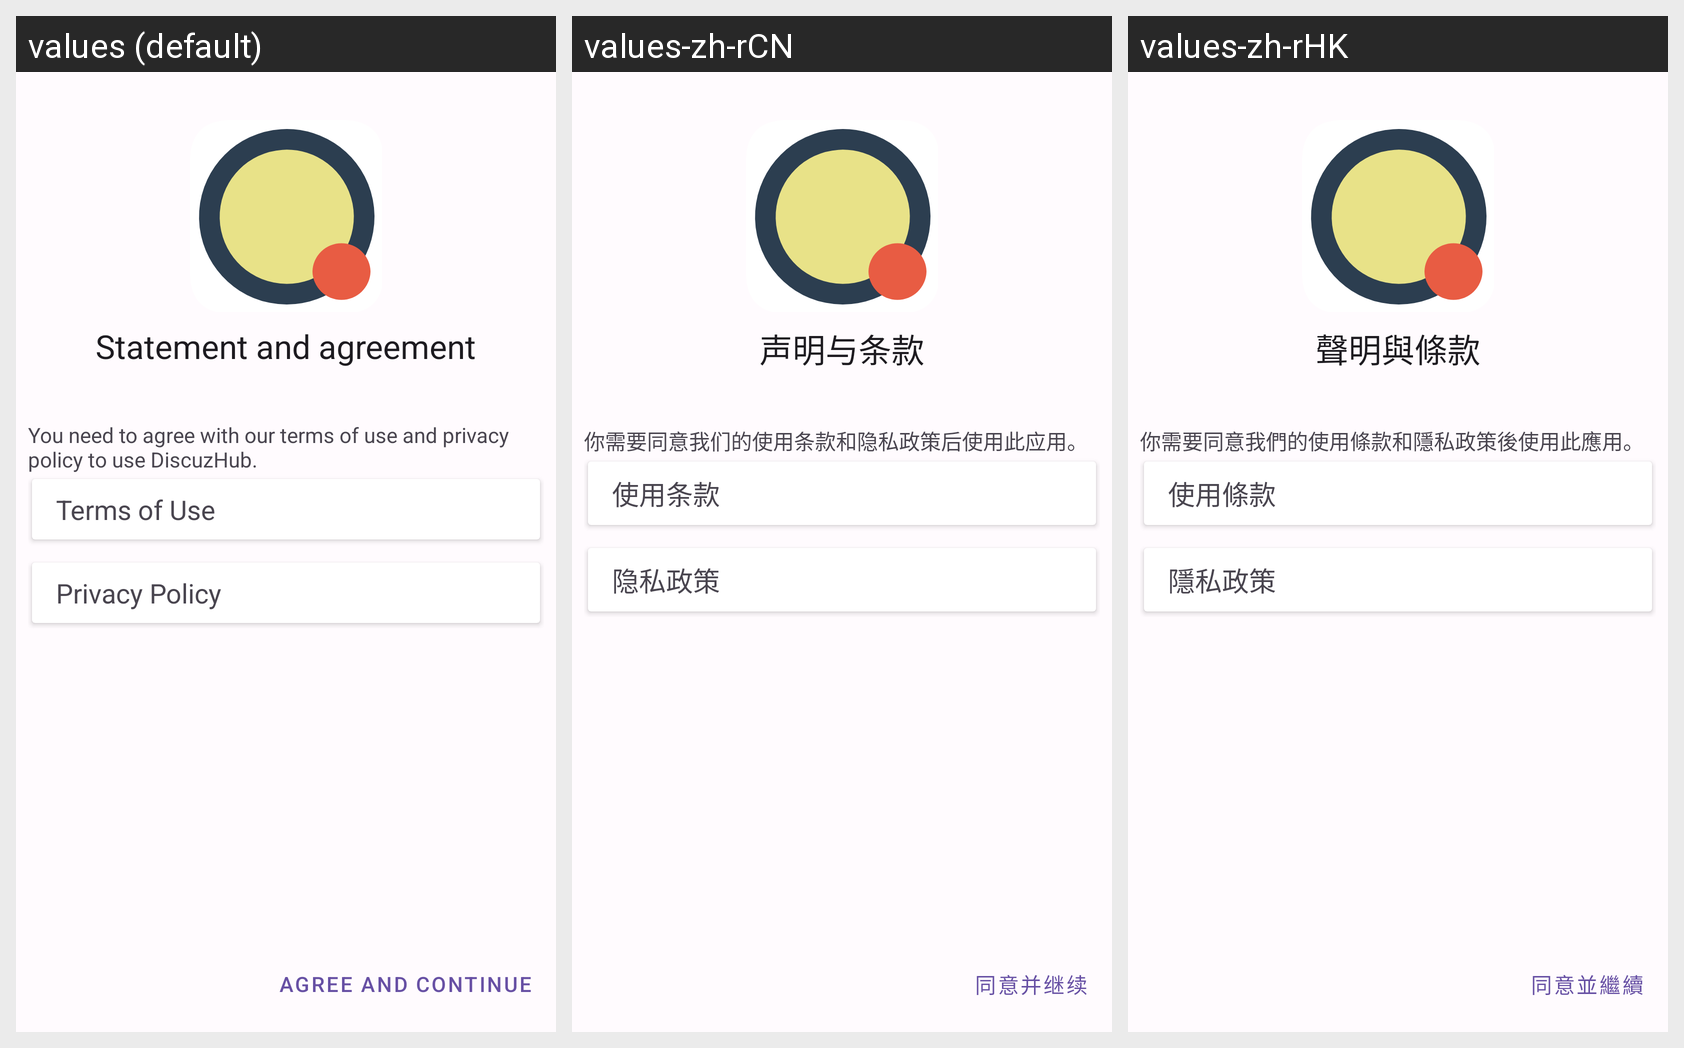

For this localized Android screen grid, give each drawn string resource with its value in every locale shown.
Android screen res/layout/activity_splash_screen.xml rendered under 3 locales, left to right: values (default), values-zh-rCN, values-zh-rHK. Device: Nexus 5 (rendered at 1080×1920; each locale shown at half size, 540×960, under a caption strip naming it); theme AppTheme.
Strings drawn on this screen, with the default value and each locale's value (text and hints the layout hard-codes, and strings that could not be matched under every locale, appear in the picture but are not listed):

app_use_agreement
  values: Statement and agreement
  values-zh-rCN: 声明与条款
  values-zh-rHK: 聲明與條款

app_use_agreement_content
  values: You need to agree with our terms of use and privacy policy to use DiscuzHub.
  values-zh-rCN: 你需要同意我们的使用条款和隐私政策后使用此应用。
  values-zh-rHK: 你需要同意我們的使用條款和隱私政策後使用此應用。

app_terms_of_use
  values: Terms of Use
  values-zh-rCN: 使用条款
  values-zh-rHK: 使用條款

app_privacy_policy
  values: Privacy Policy
  values-zh-rCN: 隐私政策
  values-zh-rHK: 隱私政策

app_agree_to_continue
  values: Agree and continue
  values-zh-rCN: 同意并继续
  values-zh-rHK: 同意並繼續
